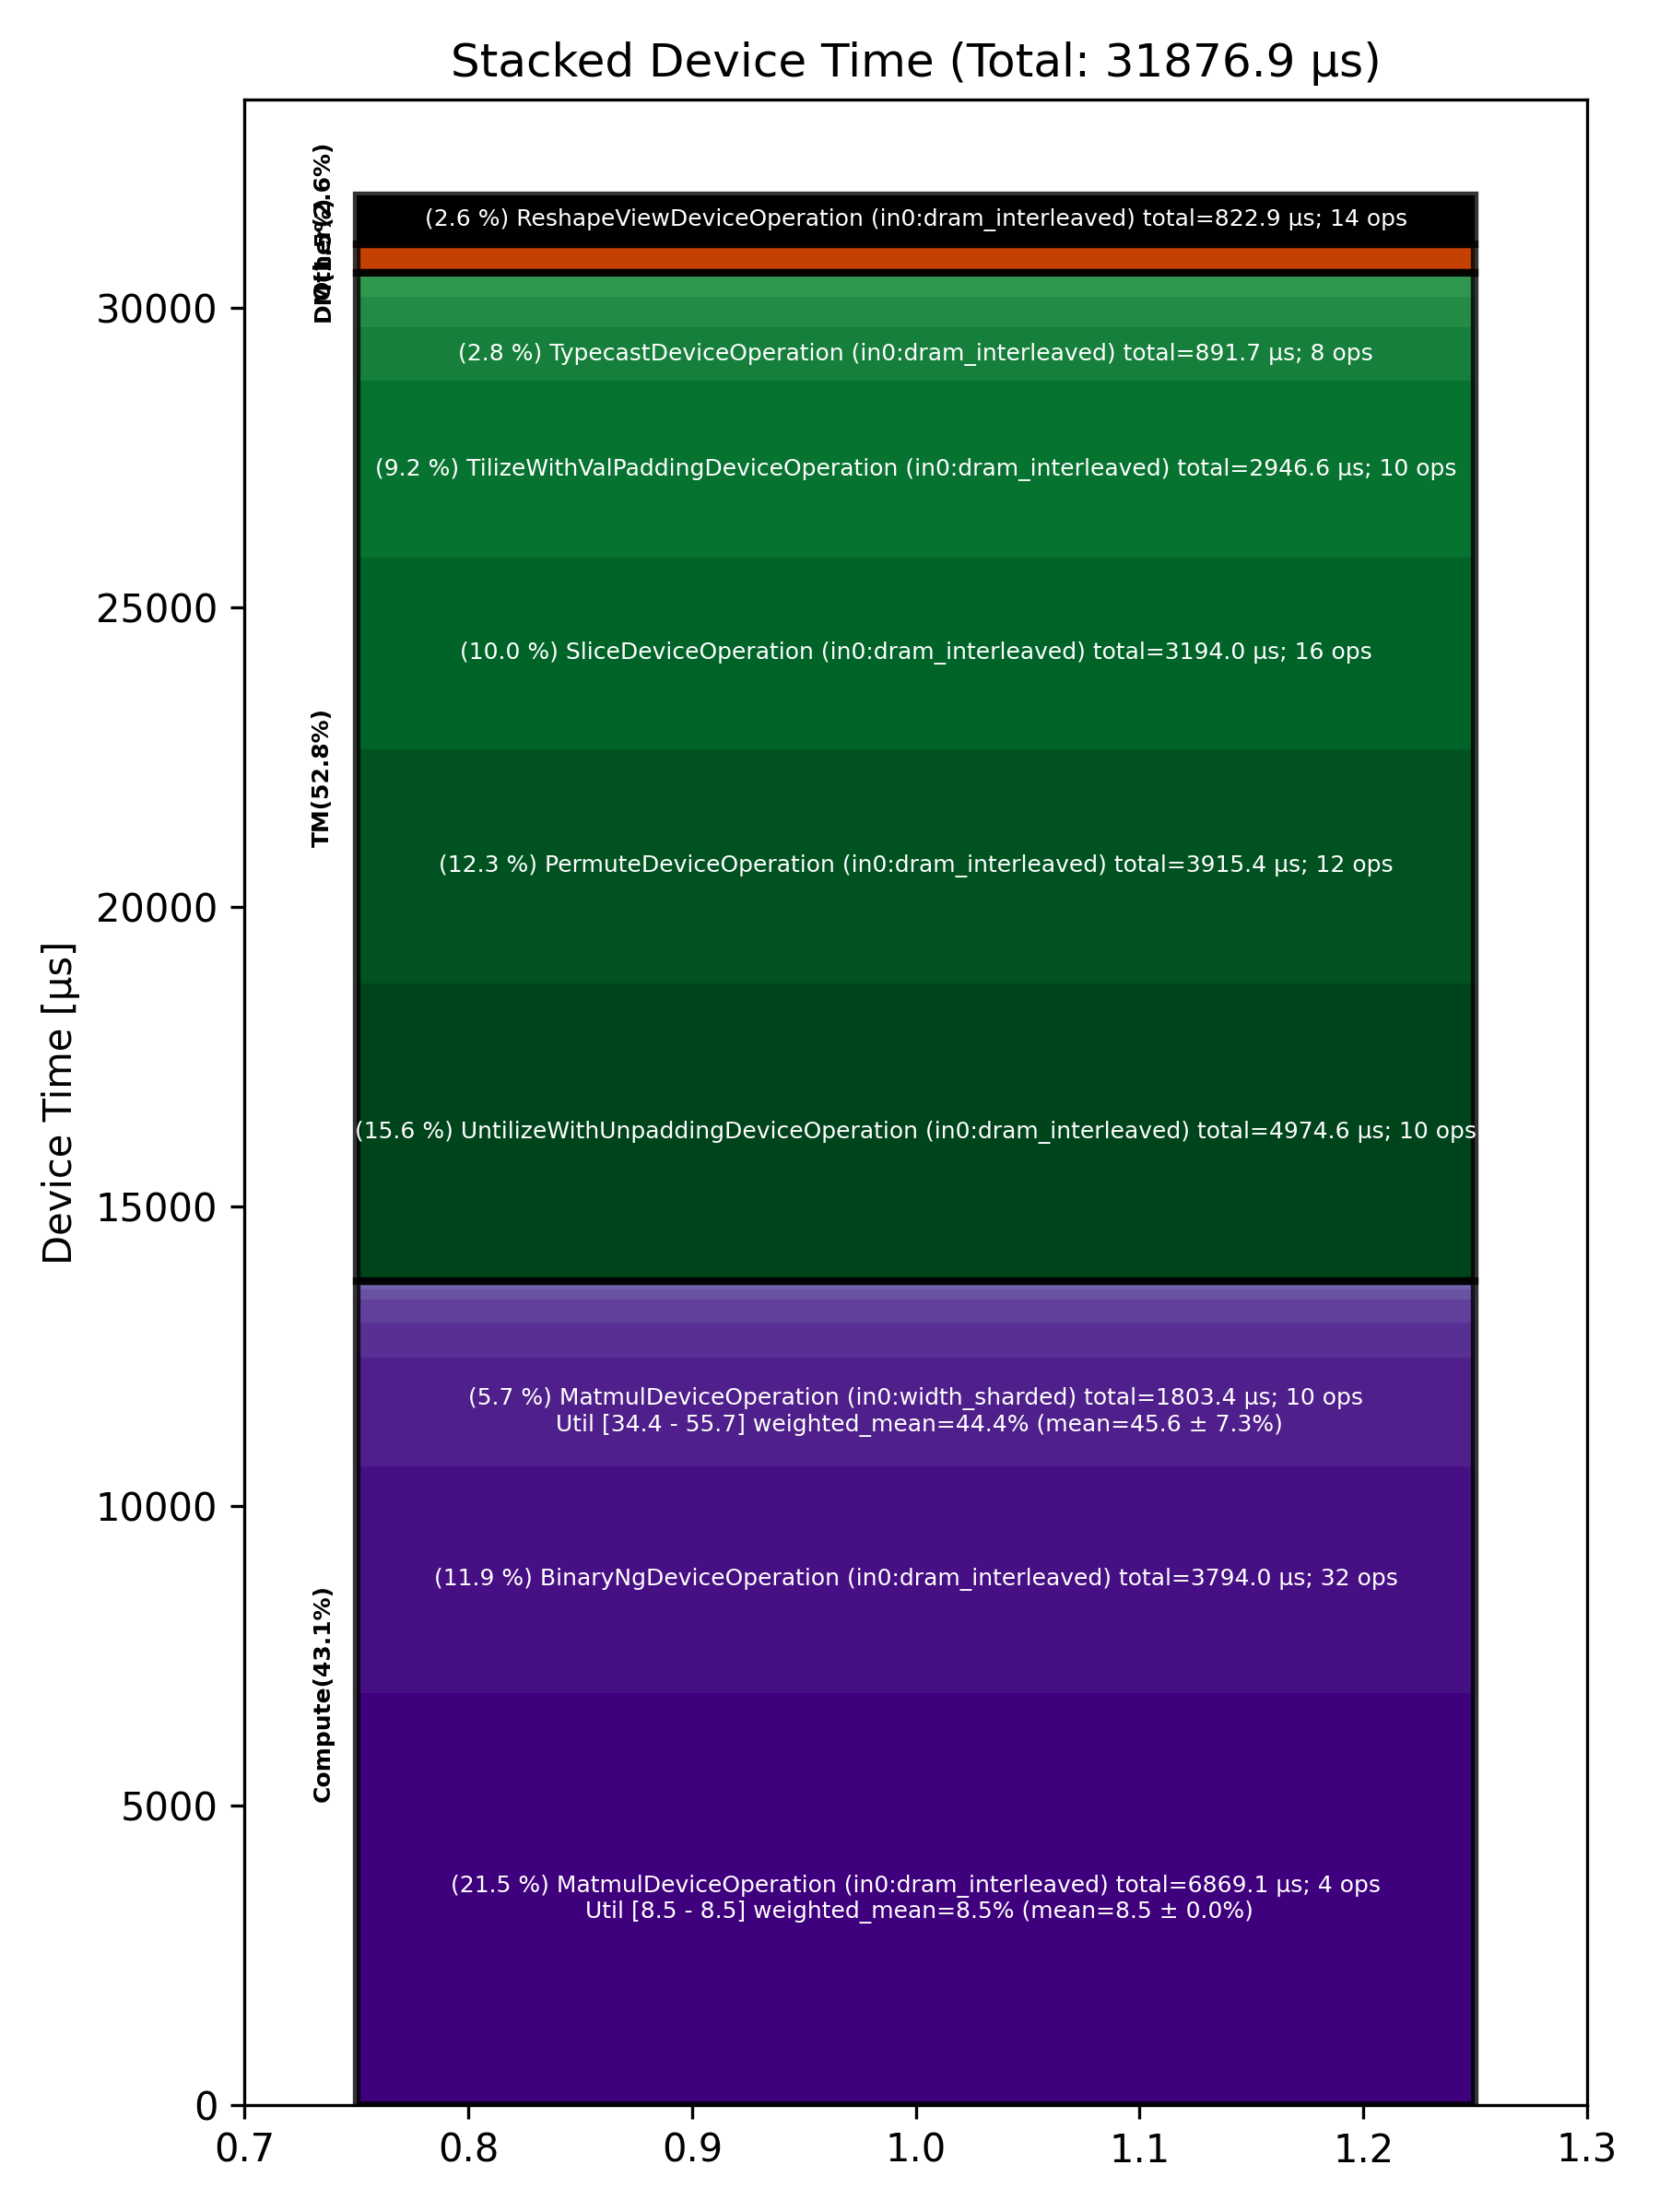

The data file committed next to this chart (first rows):
Total % [%], Op Code, Device Time Sum [μs], Op Count, Op Category, Min FLOPs [%], Max FLOPs [%], Mean FLOPs [%], Std FLOPs [%], Weighted Mean FLOPs [%]
21.55, MatmulDeviceOperation (in0:dram_interlea…, 6869, 4, Compute, 8.47, 8.50, 8.48, 0.02, 8.48
15.61, UntilizeWithUnpaddingDeviceOperation (in…, 4975, 10, TM, , , , , 
12.28, PermuteDeviceOperation (in0:dram_interle…, 3915, 12, TM, , , , , 
11.90, BinaryNgDeviceOperation (in0:dram_interl…, 3794, 32, Compute, , , , , 
10.02, SliceDeviceOperation (in0:dram_interleav…, 3194, 16, TM, , , , , 
9.24, TilizeWithValPaddingDeviceOperation (in0…, 2947, 10, TM, , , , , 
5.66, MatmulDeviceOperation (in0:width_sharded…, 1803, 10, Compute, 34.40, 55.69, 45.63, 7.27, 44.36
2.80, TypecastDeviceOperation (in0:dram_interl…, 891.7, 8, TM, , , , , 
2.58, ReshapeViewDeviceOperation (in0:dram_int…, 822.9, 14, Other, , , , , 
1.87, UnaryDeviceOperation (in0:dram_interleav…, 596.1, 14, Compute, , , , , 
1.60, FillPadDeviceOperation (in0:dram_interle…, 510.4, 6, TM, , , , , 
1.46, CopyDeviceOperation (in0:dram_interleave…, 464.8, 4, DM, , , , , 
1.21, ReduceDeviceOperation (in0:dram_interlea…, 384.2, 6, Compute, , , , , 
0.99, TransposeDeviceOperation (in0:dram_inter…, 316, 8, TM, , , , , 
0.51, LayerNormDeviceOperation (in0:dram_inter…, 163.8, 2, Compute, , , , , 
0.29, BinaryNgDeviceOperation (in0:width_shard…, 91.04, 6, Compute, , , , , 
0.18, ConcatDeviceOperation (in0:dram_interlea…, 57.69, 6, TM, , , , , 
0.13, LayerNormDeviceOperation (in0:width_shar…, 41.27, 4, Compute, , , , , 
0.08, UntilizeDeviceOperation (in0:dram_interl…, 26.02, 2, TM, , , , , 
0.02, ShardedToInterleavedDeviceOperation (in0…, 7.78, 2, DM, , , , , 
0.02, InterleavedToShardedDeviceOperation (in0…, 6.12, 4, DM, , , , , 
